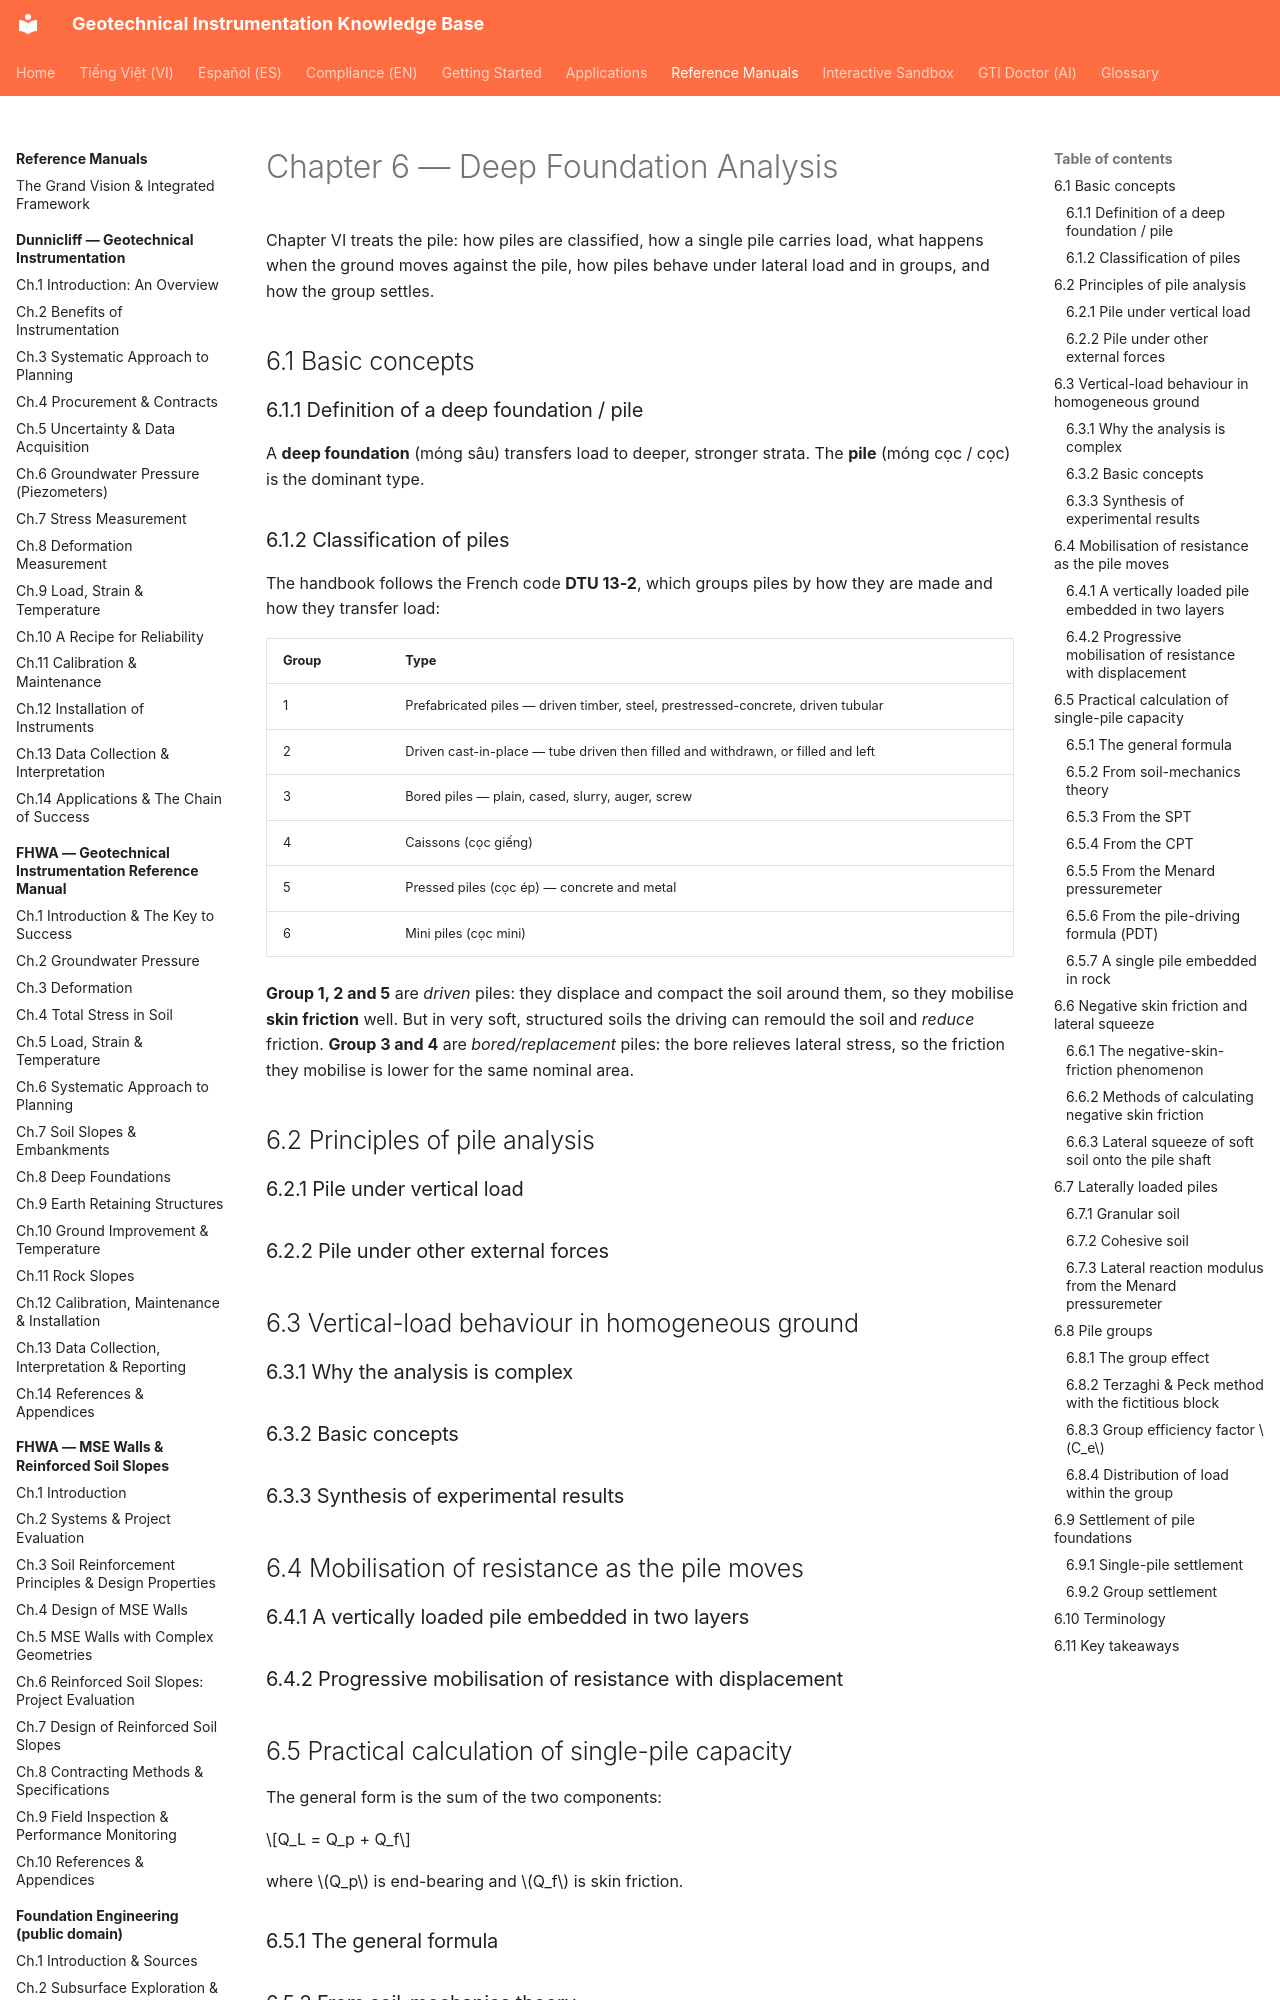

repository: geoinst/geoinst.github.io · page: reference-manuals/geotechnical-engineers-handbook/chapter-06-deep-foundations/index.html · generator: mkdocs

---
lang: en
lang_alt: vi/reference-manuals/cam-nang-ky-su-dia-ky-thuat/chapter-06-deep-foundations/
---
# Chapter 6 — Deep Foundation Analysis

Chapter VI treats the pile: how piles are classified, how a single pile carries load,
what happens when the ground moves against the pile, how piles behave under lateral
load and in groups, and how the group settles.

## 6.1 Basic concepts

### 6.1.1 Definition of a deep foundation / pile

A **deep foundation** (móng sâu) transfers load to deeper, stronger strata. The **pile**
(móng cọc / cọc) is the dominant type.
